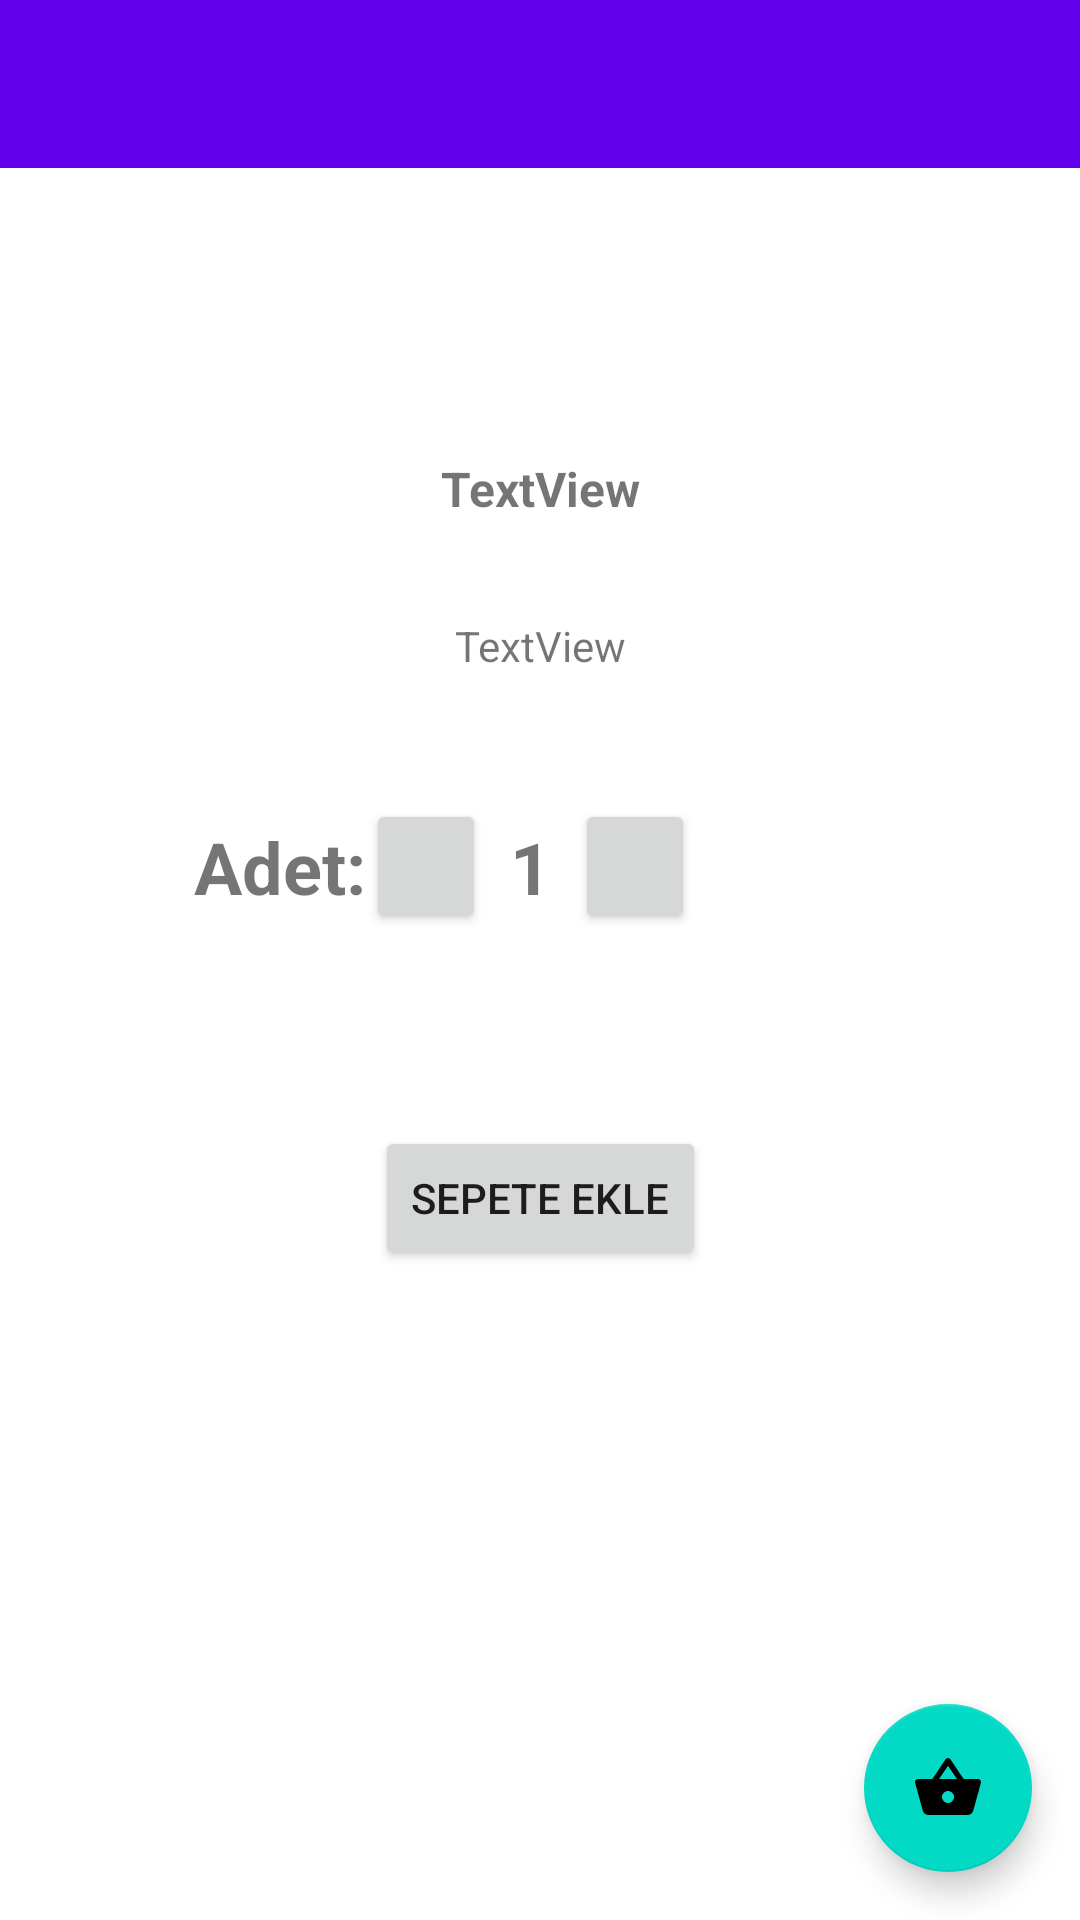

Android layout source for this screen:
<!-- AndroidManifest.xml: application theme Theme.BitirmeOdevi -->
<!-- res/layout/fragment_yemek_detay.xml -->
<?xml version="1.0" encoding="utf-8"?>
<layout xmlns:android="http://schemas.android.com/apk/res/android"
    xmlns:app="http://schemas.android.com/apk/res-auto"
    xmlns:tools="http://schemas.android.com/tools">

    <data>
        <variable
            name="yemekDetayToolbarBaslik"
            type="String" />
        <variable
            name="yemekDetayFragment"
            type="com.mit.bitirmeodevi.ui.fragment.YemekDetayFragment" />
        <variable
            name="yemekNesnesi"
            type="com.mit.bitirmeodevi.data.entity.Yemekler" />
    </data>

    <androidx.constraintlayout.widget.ConstraintLayout
        android:layout_width="match_parent"
        android:layout_height="match_parent"
        tools:context=".ui.fragment.YemekDetayFragment">

        <Button
            android:id="@+id/button2"
            android:layout_width="40dp"
            android:layout_height="45dp"
            android:layout_marginEnd="64dp"
            app:icon="@drawable/arti"
            app:iconGravity="textTop"
            app:layout_constraintBottom_toBottomOf="@+id/textViewYemeklerAdet"
            app:layout_constraintEnd_toEndOf="parent"
            app:layout_constraintHorizontal_bias="0.5"
            app:layout_constraintStart_toEndOf="@+id/textViewYemeklerAdet"
            app:layout_constraintTop_toTopOf="@+id/textViewYemeklerAdet" />

        <TextView
            android:id="@+id/textViewYemeklerAdet"
            android:layout_width="wrap_content"
            android:layout_height="wrap_content"
            android:layout_marginStart="8dp"
            android:layout_marginEnd="8dp"
            android:text="1"
            android:textSize="24sp"
            android:textStyle="bold"
            app:layout_constraintBottom_toBottomOf="@+id/button"
            app:layout_constraintEnd_toStartOf="@+id/button2"
            app:layout_constraintHorizontal_bias="0.5"
            app:layout_constraintStart_toEndOf="@+id/button"
            app:layout_constraintTop_toTopOf="@+id/button" />

        <Button
            android:id="@+id/button"
            android:layout_width="40dp"
            android:layout_height="45dp"
            app:icon="@drawable/eksi"
            app:iconGravity="textTop"
            app:layout_constraintBottom_toBottomOf="@+id/textView4"
            app:layout_constraintEnd_toStartOf="@+id/textViewYemeklerAdet"
            app:layout_constraintHorizontal_bias="0.5"
            app:layout_constraintStart_toEndOf="@+id/textView4"
            app:layout_constraintTop_toTopOf="@+id/textView4" />

        <TextView
            android:id="@+id/textView4"
            android:layout_width="wrap_content"
            android:layout_height="wrap_content"
            android:layout_marginTop="48dp"
            android:text="Adet:"
            android:textSize="24sp"
            android:textStyle="bold"
            app:layout_constraintEnd_toStartOf="@+id/button"
            app:layout_constraintHorizontal_bias="0.5"
            app:layout_constraintHorizontal_chainStyle="packed"
            app:layout_constraintStart_toStartOf="parent"
            app:layout_constraintTop_toBottomOf="@+id/textViewYemeklerFiyat" />

        <androidx.appcompat.widget.Toolbar
            android:id="@+id/toolbarDetay"
            android:layout_width="0dp"
            android:layout_height="wrap_content"
            android:background="?attr/colorPrimary"
            android:minHeight="?attr/actionBarSize"
            android:theme="?attr/actionBarTheme"
            app:layout_constraintEnd_toEndOf="parent"
            app:layout_constraintHorizontal_bias="0.5"
            app:layout_constraintStart_toStartOf="parent"
            app:layout_constraintTop_toTopOf="parent"
            app:title="@{yemekDetayToolbarBaslik}" />

        <com.google.android.material.floatingactionbutton.FloatingActionButton
            android:id="@+id/fabAnasayfa"
            android:layout_width="wrap_content"
            android:layout_height="wrap_content"
            android:layout_marginEnd="16dp"
            android:layout_marginBottom="16dp"
            android:clickable="true"
            android:src="@drawable/sepet"
            app:layout_constraintBottom_toBottomOf="parent"
            app:layout_constraintEnd_toEndOf="parent" />

        <ImageView
            android:id="@+id/imageViewYemekDetay"
            android:layout_width="wrap_content"
            android:layout_height="wrap_content"
            android:layout_marginTop="64dp"
            app:layout_constraintEnd_toEndOf="parent"
            app:layout_constraintHorizontal_bias="0.5"
            app:layout_constraintStart_toStartOf="parent"
            app:layout_constraintTop_toBottomOf="@+id/toolbarDetay"
            tools:src="@tools:sample/avatars" />

        <TextView
            android:id="@+id/textViewYemeklerAdi"
            android:layout_width="wrap_content"
            android:layout_height="wrap_content"
            android:layout_marginTop="32dp"
            android:text="TextView"
            android:textSize="16sp"
            android:textStyle="bold"
            app:layout_constraintEnd_toEndOf="parent"
            app:layout_constraintHorizontal_bias="0.5"
            app:layout_constraintStart_toStartOf="parent"
            app:layout_constraintTop_toBottomOf="@+id/imageViewYemekDetay" />

        <TextView
            android:id="@+id/textViewYemeklerFiyat"
            android:layout_width="wrap_content"
            android:layout_height="wrap_content"
            android:layout_marginTop="32dp"
            android:text="TextView"
            app:layout_constraintEnd_toEndOf="parent"
            app:layout_constraintHorizontal_bias="0.5"
            app:layout_constraintStart_toStartOf="parent"
            app:layout_constraintTop_toBottomOf="@+id/textViewYemeklerAdi" />

        <Button
            android:id="@+id/buttonSepeteEkle"
            android:layout_width="wrap_content"
            android:layout_height="wrap_content"
            android:layout_marginTop="64dp"
            android:onClick="@{()->yemekDetayFragment.ekle(yemekNesnesi.yemek_ad,yemekNesnesi.yemek_resim_ad,yemekNesnesi.yemek_fiyat,textViewYemeklerAdi.getText().toString())}"
            android:text="sepete ekle"
            app:icon="@drawable/sepet_add"
            app:layout_constraintEnd_toEndOf="parent"
            app:layout_constraintHorizontal_bias="0.5"
            app:layout_constraintStart_toStartOf="parent"
            app:layout_constraintTop_toBottomOf="@+id/button2" />

    </androidx.constraintlayout.widget.ConstraintLayout>
</layout>
<!-- resources referenced by this layout -->
<resources>
  <!-- drawable sepet (drawable) -->
  <vector android:height="40dp" android:tint="#636060"
      android:viewportHeight="24" android:viewportWidth="24"
      android:width="40dp" xmlns:android="http://schemas.android.com/apk/res/android">
      <path android:fillColor="@android:color/white" android:pathData="M17.21,9l-4.38,-6.56c-0.19,-0.28 -0.51,-0.42 -0.83,-0.42 -0.32,0 -0.64,0.14 -0.83,0.43L6.79,9L2,9c-0.55,0 -1,0.45 -1,1 0,0.09 0.01,0.18 0.04,0.27l2.54,9.27c0.23,0.84 1,1.46 1.92,1.46h13c0.92,0 1.69,-0.62 1.93,-1.46l2.54,-9.27L23,10c0,-0.55 -0.45,-1 -1,-1h-4.79zM9,9l3,-4.4L15,9L9,9zM12,17c-1.1,0 -2,-0.9 -2,-2s0.9,-2 2,-2 2,0.9 2,2 -0.9,2 -2,2z"/>
  </vector>
  <!-- drawable sepet_add (drawable) -->
  <vector android:height="40dp" android:tint="#636060"
      android:viewportHeight="24" android:viewportWidth="24"
      android:width="40dp" xmlns:android="http://schemas.android.com/apk/res/android">
      <path android:fillColor="@android:color/white" android:pathData="M11,9h2L13,6h3L16,4h-3L13,1h-2v3L8,4v2h3v3zM7,18c-1.1,0 -1.99,0.9 -1.99,2S5.9,22 7,22s2,-0.9 2,-2 -0.9,-2 -2,-2zM17,18c-1.1,0 -1.99,0.9 -1.99,2s0.89,2 1.99,2 2,-0.9 2,-2 -0.9,-2 -2,-2zM7.17,14.75l0.03,-0.12 0.9,-1.63h7.45c0.75,0 1.41,-0.41 1.75,-1.03l3.86,-7.01L19.42,4h-0.01l-1.1,2 -2.76,5L8.53,11l-0.13,-0.27L6.16,6l-0.95,-2 -0.94,-2L1,2v2h2l3.6,7.59 -1.35,2.45c-0.16,0.28 -0.25,0.61 -0.25,0.96 0,1.1 0.9,2 2,2h12v-2L7.42,15c-0.13,0 -0.25,-0.11 -0.25,-0.25z"/>
  </vector>
  <style name="Theme.BitirmeOdevi" parent="Theme.MaterialComponents.DayNight.DarkActionBar">
          
          <item name="colorPrimary">@color/purple_500</item>
          <item name="colorPrimaryVariant">@color/purple_700</item>
          <item name="colorOnPrimary">@color/white</item>
          
          <item name="colorSecondary">@color/teal_200</item>
          <item name="colorSecondaryVariant">@color/teal_700</item>
          <item name="colorOnSecondary">@color/black</item>
          
          <item name="android:statusBarColor">?attr/colorPrimaryVariant</item>
          
          <item name="windowActionBar">false</item>
          <item name="windowNoTitle">true</item>
      </style>
  <!-- not gathered from this repository: default colours our renderer supplied (Android Studio template values) -->
  <color name="purple_500">#FF6200EE</color>
  <color name="purple_700">#FF3700B3</color>
  <color name="teal_200">#FF03DAC5</color>
  <color name="teal_700">#FF018786</color>
  <color name="black">#FF000000</color>
  <color name="white">#FFFFFFFF</color>
</resources>
